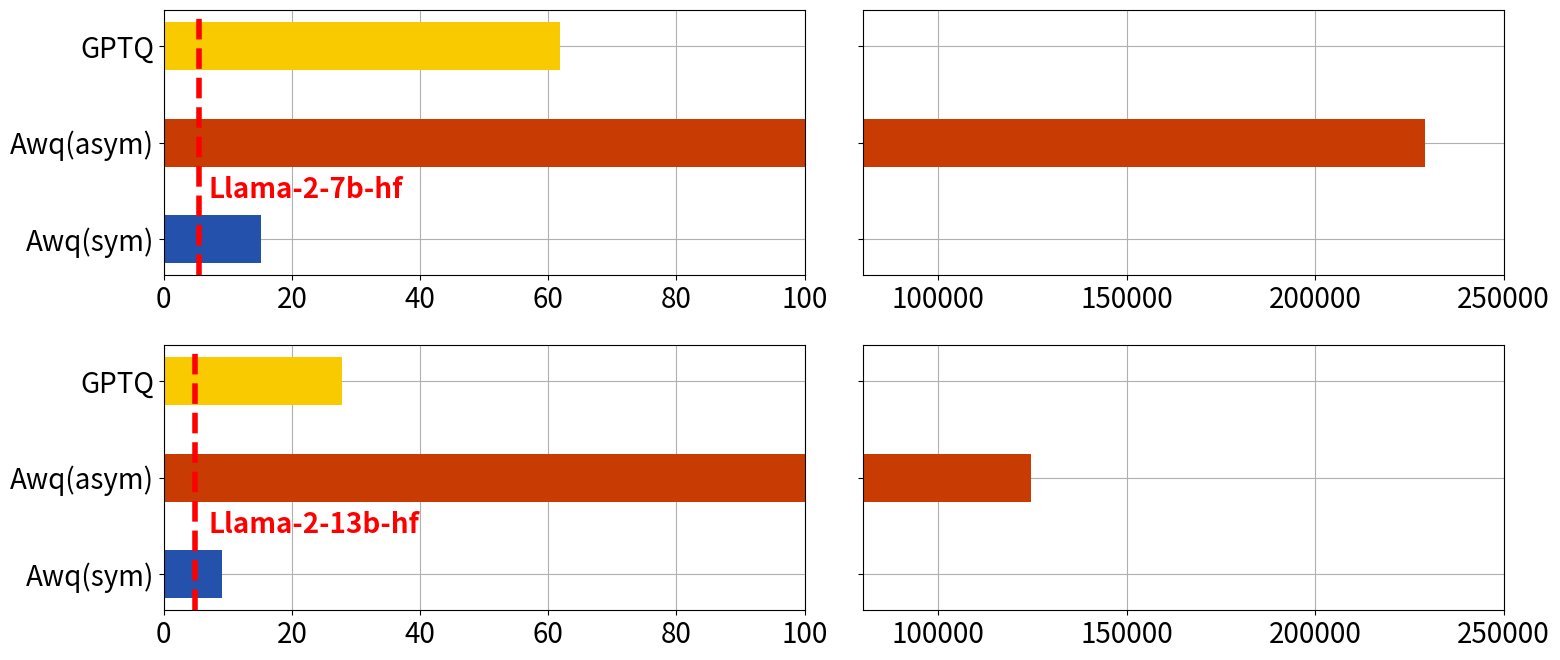

The matplotlib source for this figure:
import numpy as np
import matplotlib
from matplotlib import pyplot as plt

# wikitext	c4		piqa	winogrande	hellaswag	arc-c	arc-e	avg
llama_7b = [5.472088814, 7.263512135, 0.791077258, 0.692186267, 0.760007967, 0.462457338, 0.745791246, 0.690304015]
llama_13b = [4.883709431, 6.727157593, 0.805223069, 0.72296764, 0.7936666, 0.491467577, 0.775252525, 0.717715482]

llama_7b_awq_asym_2bit = [15.16874886, 18.61144257, 0.68117519, 0.581689029, 0.546803426, 0.310580205, 0.511784512, 0.526406472]
llama_7b_awq_sym_2bit = [229121.7031, 173262.1563, 0.507072905, 0.487766377, 0.260306712, 0.266211604, 0.259680135, 0.356207547]
llama_7b_gptq_2bit = [61.76620483, 44.10067749, 0.583242655, 0.514601421, 0.401712806, 0.251706485, 0.353956229, 0.421043919]

llama_13b_awq_asym_2bit = [9.053100586, 11.94542789, 0.741022851, 0.63851618, 0.62756423, 0.359215017, 0.623737374, 0.59801113]
llama_13b_awq_sym_2bit = [124759.0313, 97126.03125, 0.5, 0.494869771, 0.260306712, 0.277303754, 0.269781145, 0.360452276]
llama_13b_gptq_2bit = [27.7838192, 23.3856926, 0.62078346, 0.521704815, 0.423720374, 0.256825939, 0.405723906, 0.445751699]

font = {'size'   : 20}
matplotlib.rc('font', **font)
plt.rc('axes', axisbelow=True)

height = 0.5
colors = [
    # '#939393',
    '#2351AB',
    '#C83C04',
    '#FACA00',
    '#378375',
    # '#6699FF'
]


f = plt.figure(figsize=(16, 7))

(ax1, ax2) = f.subplots(ncols=2, nrows=2, sharey=True)

llama_7b_methods = list(['Awq(sym)', 'Awq(asym)', 'GPTQ'])
llama_13b_methods = list(['Awq(sym)', 'Awq(asym)', 'GPTQ'])

height = 0.5
ax1[0].barh(llama_7b_methods, [llama_7b_awq_asym_2bit[0], llama_7b_awq_sym_2bit[0], llama_7b_gptq_2bit[0]], height=height, label='wikitext', color=colors)
ax1[1].barh(llama_7b_methods, [llama_7b_awq_asym_2bit[0], llama_7b_awq_sym_2bit[0], llama_7b_gptq_2bit[0]], height=height, label='wikitext', color=colors)
ax1[0].set_xlim(0, 100)
ax1[1].set_xlim(80000, 250000)

ax2[0].barh(llama_13b_methods, [llama_13b_awq_asym_2bit[0], llama_13b_awq_sym_2bit[0], llama_13b_gptq_2bit[0]], height=height, label='wikitext', color=colors)
ax2[1].barh(llama_13b_methods, [llama_13b_awq_asym_2bit[0], llama_13b_awq_sym_2bit[0], llama_13b_gptq_2bit[0]], height=height, label='wikitext', color=colors)
ax2[0].set_xlim(0, 100)
ax2[1].set_xlim(80000, 250000)

ax1[1].set_xticks(np.arange(100000, 250001, 50000))
ax2[1].set_xticks(np.arange(100000, 250001, 50000))

# f.text(0.5, 0, 'Wikitext2 ppl', ha='center', fontsize=15)

ax1[0].axvline(llama_7b[0], c='red', ls = '--', linewidth=4)
ax2[0].axvline(llama_13b[0], c='red', ls = '--', linewidth=4)
ax1[0].text(7, 0.43, 'Llama-2-7b-hf', color = 'red', fontdict={'size'   : 20, 'fontweight':'bold'})
ax2[0].text(7, 0.43, 'Llama-2-13b-hf', color = 'red', fontdict={'size'   : 20, 'fontweight':'bold'})

plt.tight_layout()
ax1[0].grid()
ax1[1].grid()
ax2[0].grid()
ax2[1].grid()

plt.savefig('Figure_1.png')